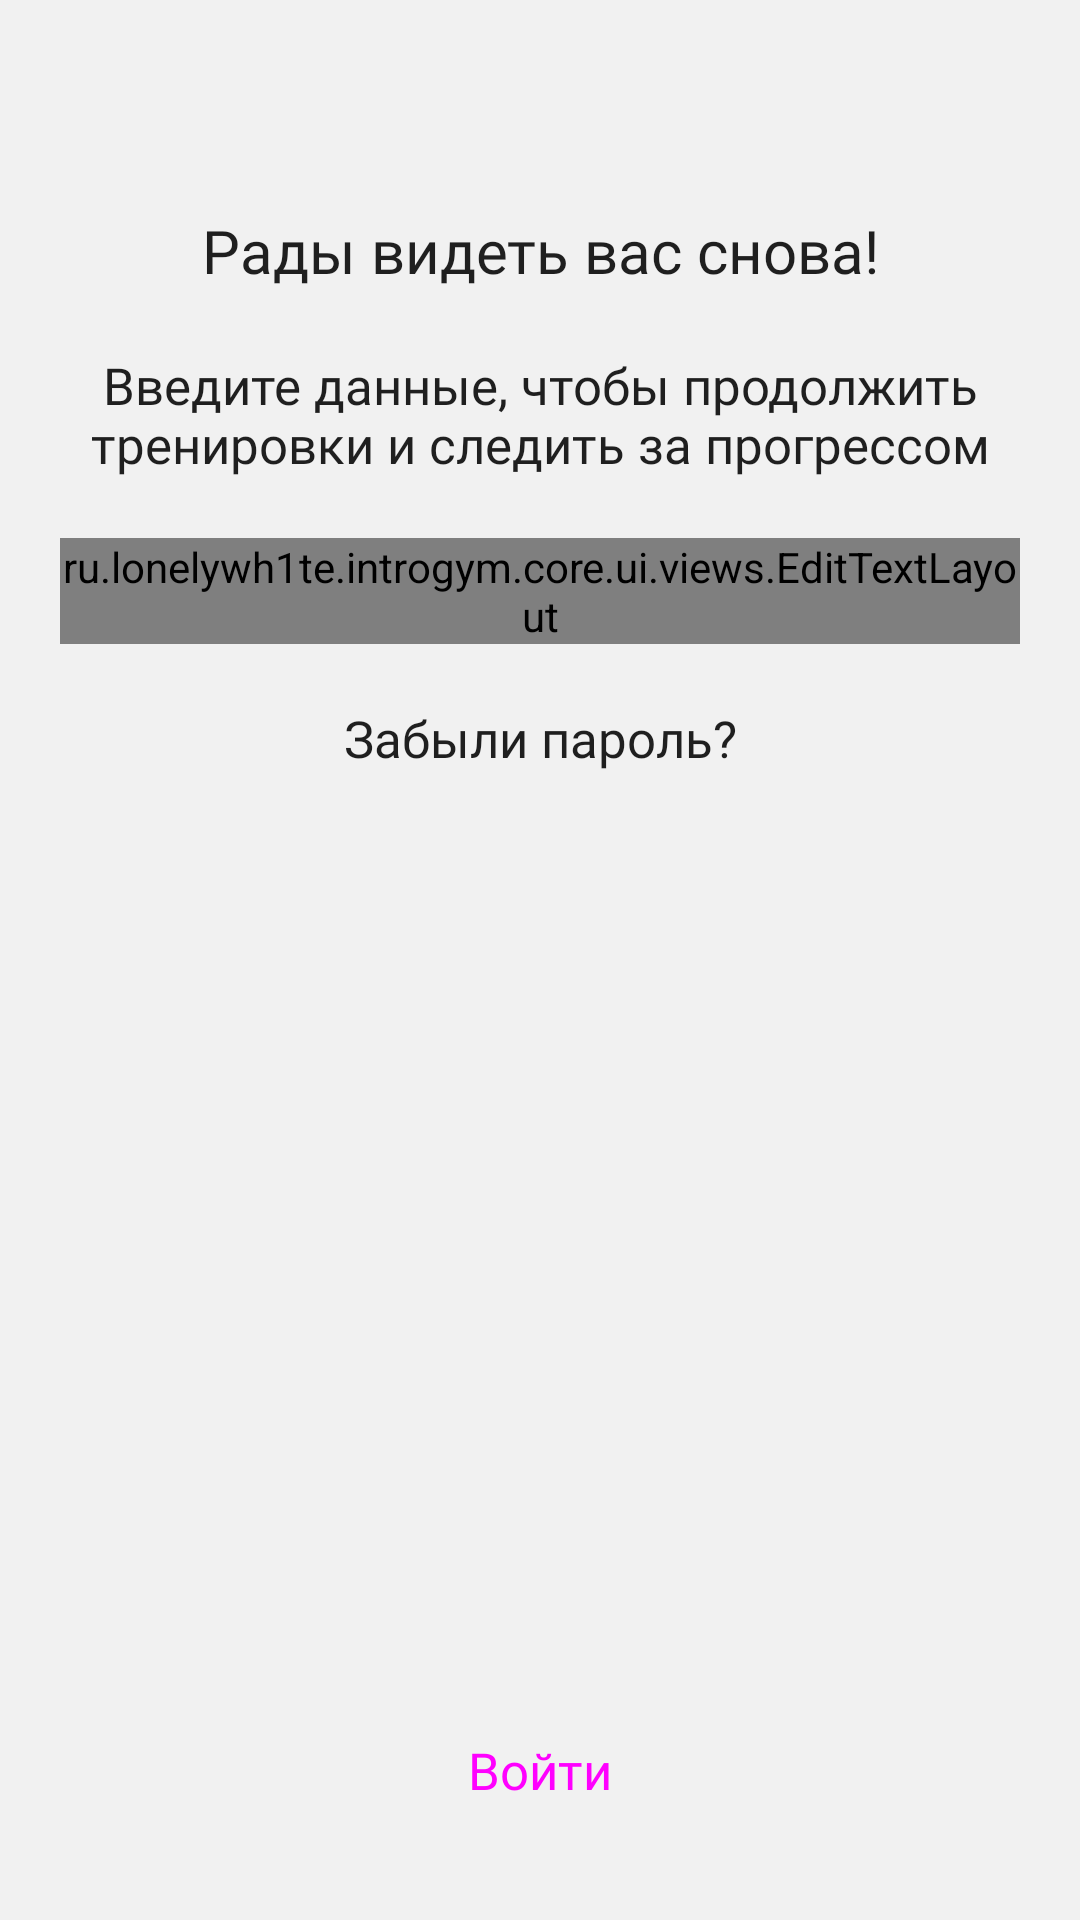

Reconstruct the res/layout file that produces this screen, plus the resources it refers to.
<!-- AndroidManifest.xml: application theme Theme.IntroGym.Light -->
<!-- res/layout/fragment_sign_in.xml -->
<?xml version="1.0" encoding="utf-8"?>
<androidx.constraintlayout.widget.ConstraintLayout xmlns:android="http://schemas.android.com/apk/res/android"
    xmlns:app="http://schemas.android.com/apk/res-auto"
    xmlns:tools="http://schemas.android.com/tools"
    android:layout_width="match_parent"
    android:layout_height="match_parent"
    android:paddingHorizontal="20dp"
    tools:context=".features.auth.presentation.SignInFragment">

    <TextView
        android:id="@+id/tv_sign_in_title"
        style="@style/Widget.IntroGym.TextView.Title"
        android:text="@string/label_glad_to_see_again"
        android:textAlignment="center"
        android:layout_marginTop="50dp"
        android:textAppearance="@style/TextAppearance.IntroGym.Title3.Bold"
        app:layout_constraintEnd_toEndOf="parent"
        app:layout_constraintStart_toStartOf="parent"
        app:layout_constraintTop_toTopOf="parent" />

    <TextView
        android:id="@+id/tv_sign_in_description"
        style="@style/Widget.IntroGym.TextView.Body"
        android:text="@string/label_sign_in_description"
        android:textAlignment="center"
        android:textAppearance="@style/TextAppearance.IntroGym.Body.Regular"
        app:layout_constraintEnd_toEndOf="parent"
        app:layout_constraintStart_toStartOf="parent"
        app:layout_constraintTop_toBottomOf="@+id/tv_sign_in_title" />


    <ru.lonelywh1te.introgym.core.ui.views.EditTextLayout
        android:id="@+id/ll_text_input_container"
        android:layout_width="match_parent"
        android:layout_height="wrap_content"
        android:layout_marginTop="20dp"
        app:layout_constraintEnd_toEndOf="parent"
        app:layout_constraintStart_toStartOf="parent"
        app:layout_constraintTop_toBottomOf="@+id/tv_sign_in_description">

        <EditText
            android:id="@+id/et_email"
            style="@style/Widget.IntroGym.TextInput"
            android:inputType="textEmailAddress"
            android:hint="@string/email_example_com"
            android:autofillHints="emailAddress"/>

        <EditText
            android:id="@+id/et_password"
            style="@style/Widget.IntroGym.TextInput"
            android:hint="@string/label_password"
            android:inputType="textPassword"/>

    </ru.lonelywh1te.introgym.core.ui.views.EditTextLayout>

    <TextView
        android:id="@+id/tv_user_forgot_password"
        android:layout_width="wrap_content"
        android:layout_height="wrap_content"
        android:text="@string/label_forgot_password_question"
        android:layout_marginTop="20dp"
        android:textAppearance="@style/TextAppearance.IntroGym.Body.Regular"
        app:layout_constraintEnd_toEndOf="@+id/fl_sign_up_button_container"
        app:layout_constraintStart_toStartOf="@+id/fl_sign_up_button_container"
        app:layout_constraintTop_toBottomOf="@+id/ll_text_input_container" />

    <FrameLayout
        android:id="@+id/fl_sign_up_button_container"
        android:layout_width="match_parent"
        android:layout_height="wrap_content"
        android:layout_marginBottom="20dp"
        app:layout_constraintBottom_toBottomOf="parent"
        app:layout_constraintEnd_toEndOf="parent"
        app:layout_constraintStart_toStartOf="parent">

        <ProgressBar
            android:id="@+id/pb_loading_indicator"
            android:layout_width="wrap_content"
            android:layout_height="60dp"
            android:padding="15dp"
            android:layout_gravity="center"
            android:visibility="gone"
            tools:visibility="visible" />

        <Button
            android:id="@+id/btn_sign_in"
            style="@style/Widget.IntroGym.Button"
            android:layout_gravity="center"
            android:text="@string/label_sign_in" />

    </FrameLayout>


</androidx.constraintlayout.widget.ConstraintLayout>
<!-- resources referenced by this layout -->
<resources>
  <string name="email_example_com">email@example.com</string>
  <string name="label_forgot_password_question">Забыли пароль?</string>
  <string name="label_glad_to_see_again">Рады видеть вас снова!</string>
  <string name="label_password">Пароль</string>
  <string name="label_sign_in">Войти</string>
  <string name="label_sign_in_description">Введите данные, чтобы продолжить тренировки и следить за прогрессом</string>
  <style name="TextAppearance.IntroGym.Body.Regular">
          <item name="fontFamily">@font/geist_regular</item>
          <item name="android:fontFamily">@font/geist_regular</item>
      </style>
  <style name="TextAppearance.IntroGym.Title3.Bold">
          <item name="fontFamily">@font/geist_bold</item>
      </style>
  <style name="Widget.IntroGym.Button" parent="Widget.Material3.Button">
          <item name="android:layout_width">match_parent</item>
          <item name="android:layout_height">60dp</item>
          <item name="cornerRadius">10dp</item>
          <item name="android:textAppearance">@style/TextAppearance.IntroGym.Body.Bold</item>
      </style>
  <style name="Widget.IntroGym.TextView.Body" parent="Widget.AppCompat.TextView">
          <item name="android:layout_width">match_parent</item>
          <item name="android:layout_height">wrap_content</item>
          <item name="android:textColor">?attr/igTextPrimaryColor</item>
      </style>
  <style name="Widget.IntroGym.TextView.Title" parent="Widget.AppCompat.TextView">
          <item name="android:layout_width">match_parent</item>
          <item name="android:layout_height">wrap_content</item>
          <item name="android:paddingVertical">20dp</item>
          <item name="android:textColor">?attr/igTextPrimaryColor</item>
      </style>
  <style name="TextAppearance.IntroGym.Body.Bold">
          <item name="fontFamily">@font/geist_bold</item>
      </style>
  <style name="Base.Theme.IntroGym" parent="Theme.Material3.Light.NoActionBar">
          <item name="colorPrimary">?attr/igPrimaryColor</item>
          <item name="colorAccent">?attr/igPrimaryColor</item>
          <item name="colorOnPrimary">?attr/igOnPrimaryColor</item>
          <item name="android:textColorHint">?attr/igHintColor</item>
          <item name="android:windowBackground">?attr/igBackgroundColor</item>
          <item name="bottomSheetDialogTheme">@style/ThemeOverlay.IntroGym.BottomSheet</item>
          <item name="android:windowAnimationStyle">@style/WindowAnimationTransition</item>
      </style>
  <color name="accent_color">#7FBB47</color>
  <color name="background_color">#F1F1F1</color>
  <color name="foreground_color">#1F1F1F</color>
  <color name="dark_hint_color">#989898</color>
  <color name="plate_color">#FFFFFF</color>
  <color name="orange_color">#FBAF44</color>
  <color name="red_color">#EE534A</color>
  <color name="purple_color">#924FD5</color>
  <style name="ThemeOverlay.IntroGym.BottomSheet" parent="ThemeOverlay.Material3.BottomSheetDialog">
          <item name="bottomSheetStyle">@style/Widget.IntroGym.BottomSheet</item>
      </style>
  <style name="WindowAnimationTransition">
          <item name="android:windowEnterAnimation">@android:anim/fade_in</item>
          <item name="android:windowExitAnimation">@android:anim/fade_out</item>
      </style>
  <style name="Widget.IntroGym.BottomSheet" parent="Widget.Material3.BottomSheet.Modal">
          <item name="backgroundTint">?attr/igBackgroundColor</item>
      </style>
</resources>
